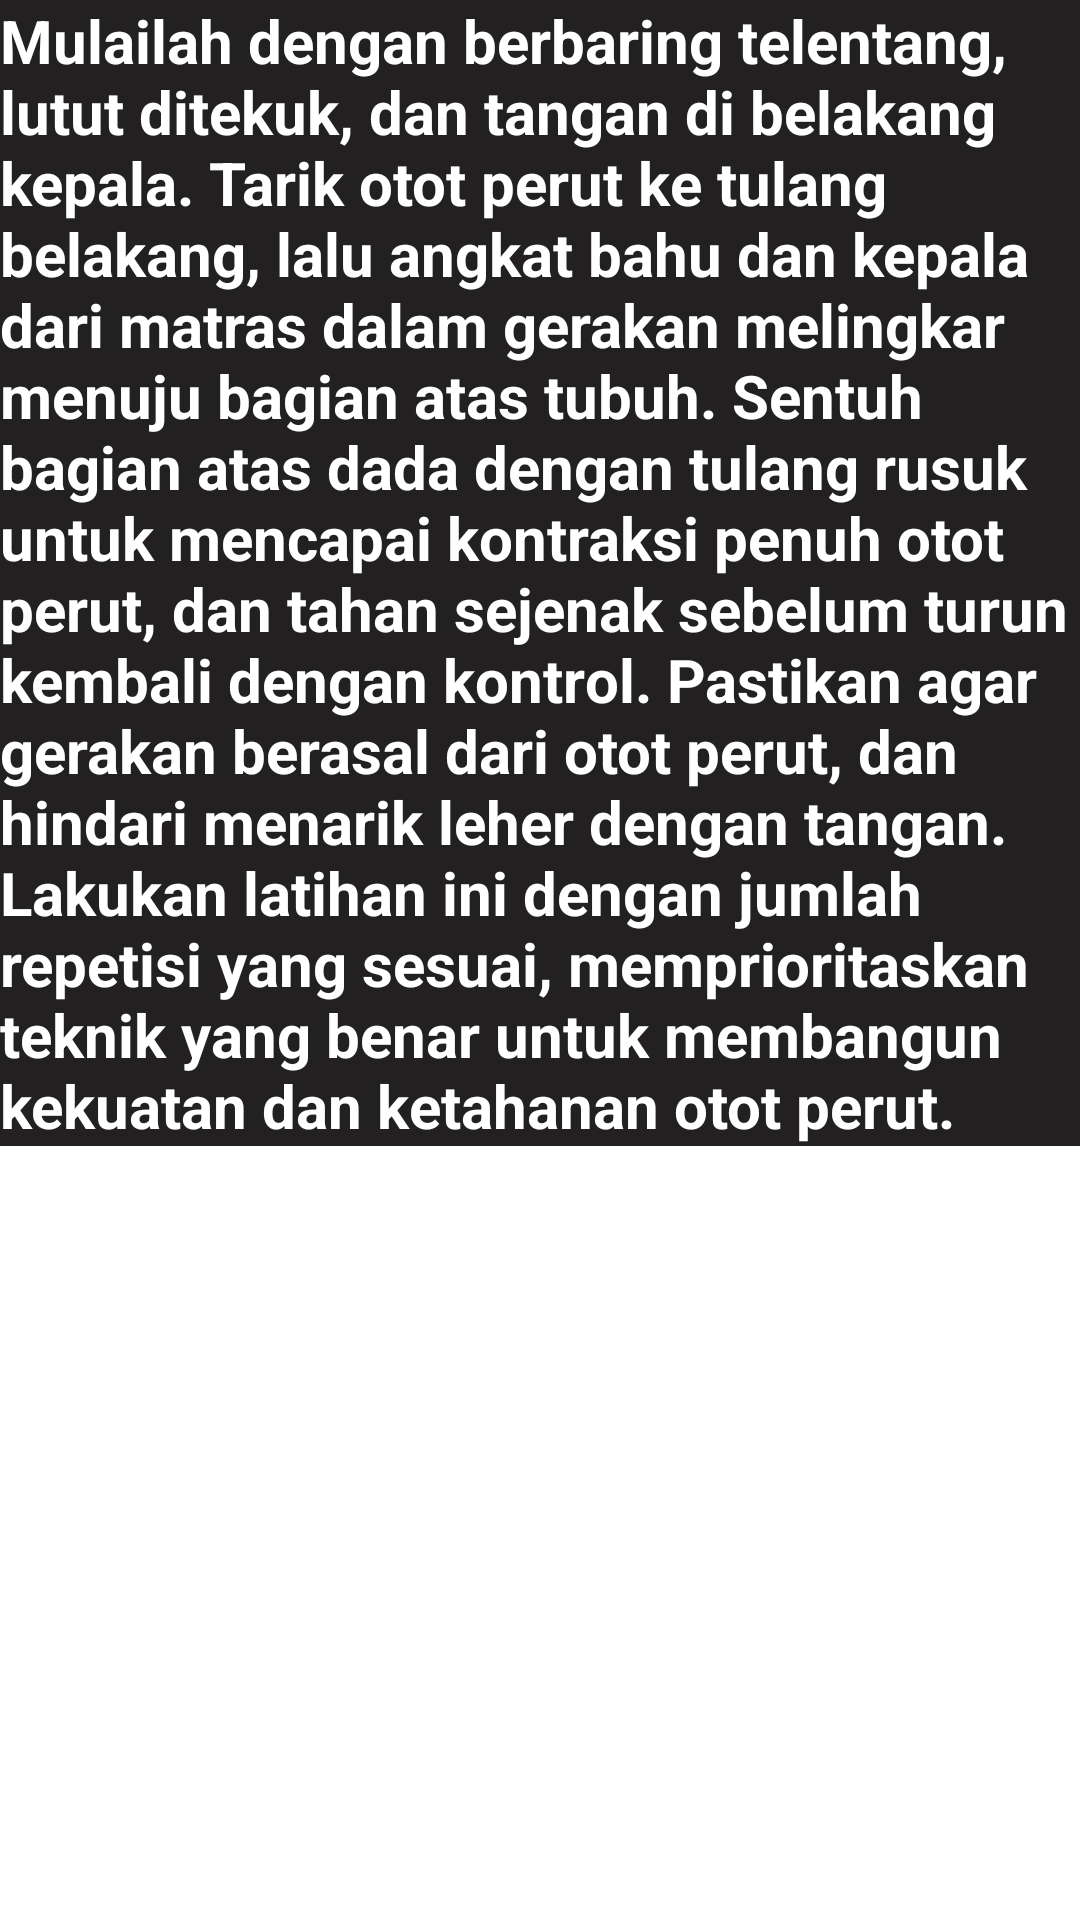

Write the Android layout XML for this screen, with the resource values it uses.
<!-- AndroidManifest.xml: application theme Theme.BottomNavigationApp -->
<!-- res/layout/activity_abs1fragment.xml -->
<?xml version="1.0" encoding="utf-8"?>
<LinearLayout xmlns:android="http://schemas.android.com/apk/res/android"
    android:orientation="vertical"
    android:layout_width="match_parent"
    android:layout_height="match_parent"
    android:gravity="center_horizontal">

    <TextView
        android:layout_width="match_parent"
        android:layout_height="wrap_content"
        android:background="@color/dark"
        android:textColor="@color/white"
        android:textSize="20sp"
        android:textStyle="bold"
        android:textAlignment="textStart"
        android:text="@string/abs1"/>


</LinearLayout>
<!-- resources referenced by this layout -->
<resources>
  <color name="dark">#222021</color>
  <color name="white">#FFFFFFFF</color>
  <string name="abs1">Mulailah dengan berbaring telentang, lutut ditekuk, dan tangan di belakang kepala. Tarik otot perut ke tulang belakang, lalu angkat bahu dan kepala dari matras dalam gerakan melingkar menuju bagian atas tubuh. Sentuh bagian atas dada dengan tulang rusuk untuk mencapai kontraksi penuh otot perut, dan tahan sejenak sebelum turun kembali dengan kontrol. Pastikan agar gerakan berasal dari otot perut, dan hindari menarik leher dengan tangan. Lakukan latihan ini dengan jumlah repetisi yang sesuai, memprioritaskan teknik yang benar untuk membangun kekuatan dan ketahanan otot perut.</string>
  <style name="Theme.BottomNavigationApp" parent="Theme.MaterialComponents.Light.NoActionBar">
          <item name="colorPrimary">@color/purple_500</item>
          <item name="colorPrimaryVariant">@color/purple_700</item>
          <item name="colorOnPrimary">@color/white</item>
          
          <item name="colorSecondary">@color/teal_200</item>
          <item name="colorSecondaryVariant">@color/teal_700</item>
          <item name="colorOnSecondary">@color/black</item>
          
          <item name="android:statusBarColor">?attr/colorPrimaryVariant</item>
      </style>
  <color name="purple_500">#FF6200EE</color>
  <color name="purple_700">#FF3700B3</color>
  <color name="teal_200">#FF03DAC5</color>
  <color name="teal_700">#FF018786</color>
  <color name="black">#FF000000</color>
</resources>
